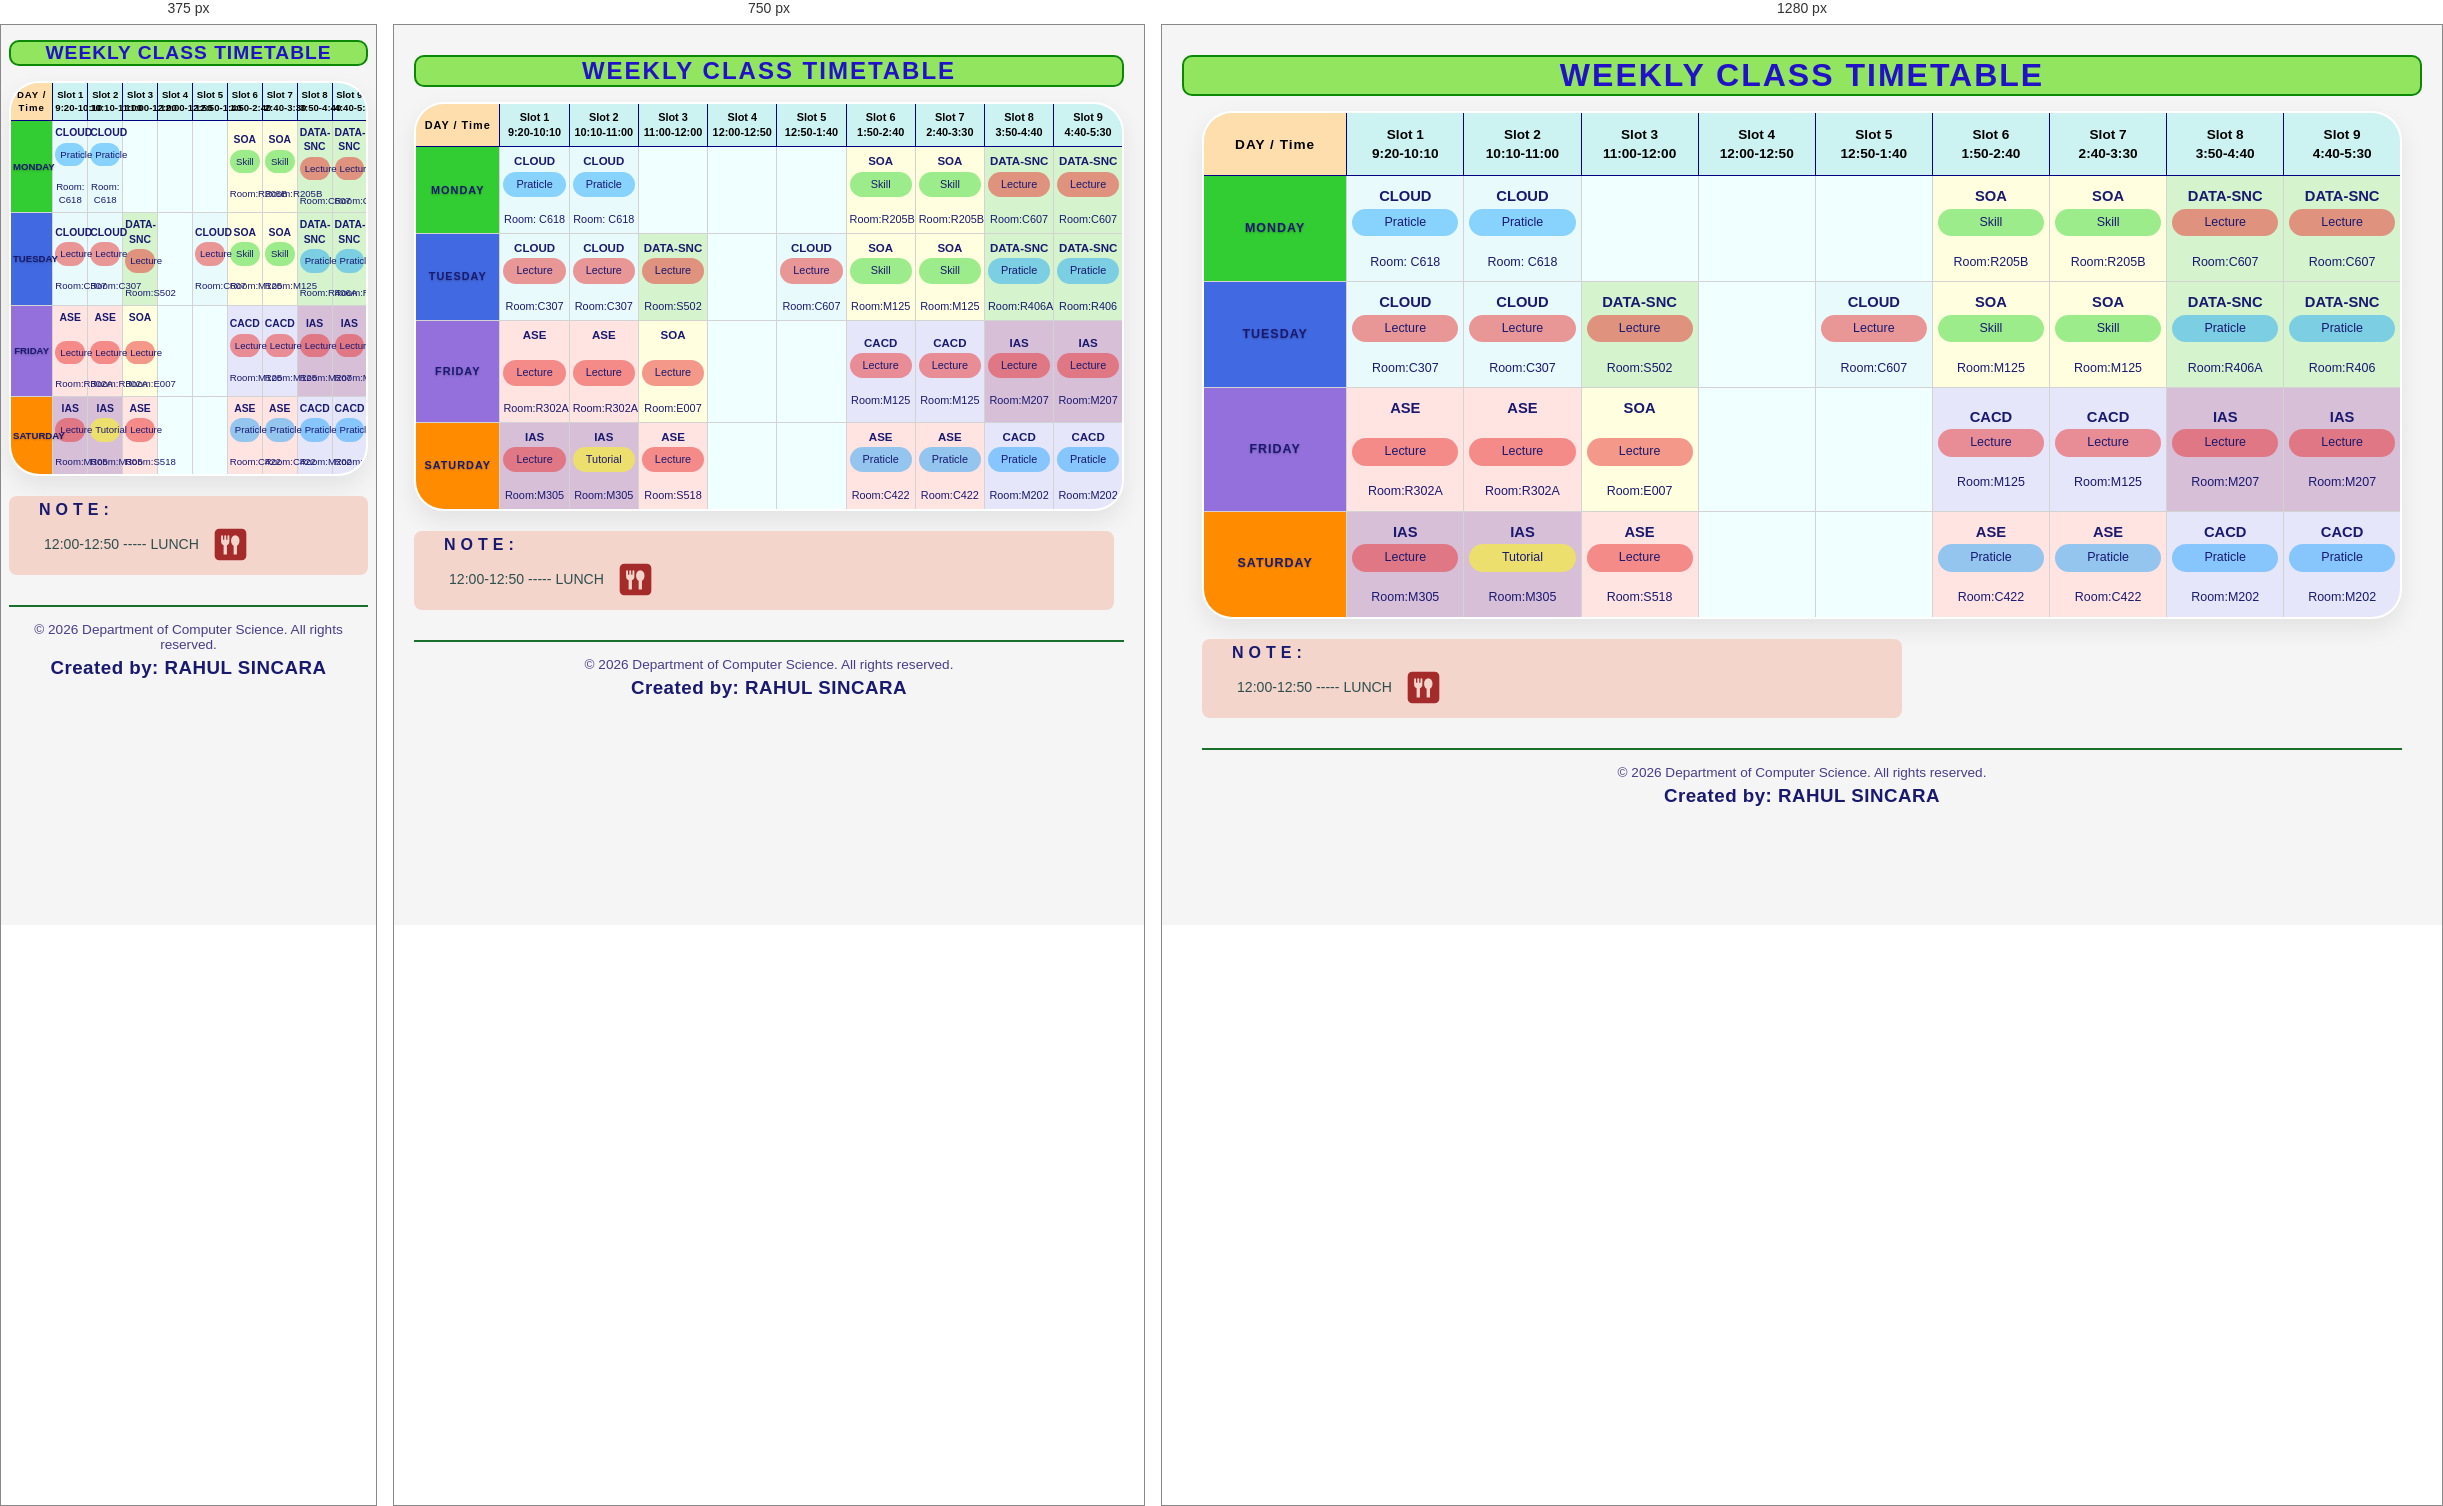
Rendered at 375 px, 750 px and 1280 px, left to right.

<!-- file: index.html -->
<!Doctype html>
<html lang="en">
  <head>
    <title>Weekly time table</title>
    <link rel="stylesheet" href="style.css" />
  </head>
  <body>
    <header class="page_header">
      <h1 class="page_title">WEEKLY CLASS TIMETABLE</h1>
    </header>

    <main class="page_main">
      <table class="timetable">
        <thead class="table_head">
          <tr class="head_row">
            <th class="day_col">DAY / Time</th>

            <th class="slot"> Slot 1 <br>9:20-10:10</th>
            <th class="slot"> Slot 2 <br> 10:10-11:00</th>
            <th class="slot"> Slot 3 <br> 11:00-12:00</th>
            <th class="slot"> Slot 4 <br> 12:00-12:50</th>
            <th class="slot"> Slot 5 <br> 12:50-1:40</th>
            <th class="slot"> Slot 6 <br> 1:50-2:40</th>
            <th class="slot"> Slot 7 <br> 2:40-3:30</th>
            <th class="slot"> Slot 8 <br> 3:50-4:40 </th>
            <th class="slot"> Slot 9 <br> 4:40-5:30</th>
          </tr>

        </thead >

        <tbody class="table_body">


          <tr class="row">
            <td class="day monday">MONDAY</td>
            <td class="CL"><strong>CLOUD</strong><div class="P">Praticle</div><br>Room: C618</td>
            <td class="CL"><strong>CLOUD</strong><div class="P">Praticle</div><br>Room: C618</td>
            <td class="empty"></td>
            <td class="empty"></td>
            <td class="empty"></td>
            <td class="soa"><strong>SOA</strong><div class="S">Skill</div><br>Room:R205B</td>
            <td class="soa"><strong>SOA</strong><div class="S">Skill</div><br>Room:R205B</td>
            <td class="DS"><strong>DATA-SNC</strong><div class="L">Lecture</div><br>Room:C607</td>
            <td class="DS"><strong>DATA-SNC</strong><div class="L">Lecture</div><br>Room:C607</td>
          </tr>

          <tr class="row">
            <td class="day tuesday">TUESDAY</td>
            <td class="CL"><strong>CLOUD</strong><div class="L">Lecture</div><br>Room:C307</td>
            <td class="CL"><strong>CLOUD</strong><div class="L">Lecture</div><br>Room:C307</td>
            <td class="DS"><strong>DATA-SNC</strong><div class="L">Lecture</div><br>Room:S502</td>
            <td class="empty"><strong></strong></td>
            <td class="CL"><strong>CLOUD</strong><div class="L">Lecture</div><br>Room:C607</td>
            <td class="soa"><strong>SOA</strong><div class="S">Skill</div><br>Room:M125</td>
            <td class="soa"><strong>SOA</strong><div class="S">Skill</div><br>Room:M125</td>
            <td class="DS"><strong>DATA-SNC</strong><div class="P">Praticle</div><br>Room:R406A</td>
            <td class="DS"><strong>DATA-SNC</strong><div class="P">Praticle</div><br>Room:R406</td>
            
          </tr >
          <tr class="row">
            <td class="day friday">FRIDAY</td>
            <td class="ASE"><strong>ASE</strong><br><div class="L">Lecture</div><br>Room:R302A</td>
            <td class="ASE"><strong>ASE</strong><br><div class="L">Lecture</div><br>Room:R302A</td>
            <td class="soa"><strong>SOA</strong><br><div class="L">Lecture</div><br>Room:E007</td>
            <td class="empty"><strong></strong></td>
            <td class="empty"><strong></strong></td>
            <td class="CACD"><strong>CACD</strong><div class="L">Lecture</div><br>Room:M125</td>
            <td class="CACD"><strong>CACD</strong><div class="L">Lecture</div><br>Room:M125</td>
            <td class="IAS"><strong>IAS</strong><div class="L">Lecture</div><br>Room:M207</td>
            <td class="IAS"><strong>IAS</strong><div class="L">Lecture</div><br>Room:M207</td>

          </tr>

          <tr class="row">
            <td class="day saturday">SATURDAY</td>
            <td class="IAS"><strong>IAS</strong><div class="L">Lecture</div><br>Room:M305</td>
            <td class="IAS"><strong>IAS</strong><div class="T">Tutorial</div><br>Room:M305</td>
            <td class="ASE"><strong>ASE</strong><div class="L">Lecture</div><br>Room:S518</td>
            <td class="empty"><strong></strong></td>
            <td class="empty"><strong></strong></td>
            <td class="ASE"><strong>ASE</strong><div class="P">Praticle</div><br>Room:C422</td>
            <td class="ASE"><strong>ASE</strong><div class="P">Praticle</div><br>Room:C422</td>
            <td class="CACD"><strong>CACD</strong><div class="P">Praticle</div><br>Room:M202</td>
            <td class="CACD"><strong>CACD</strong><div class="P">Praticle</div><br>Room:M202</td>
          </tr>

        </tbody>
      </table>

      <div class="note_box">
        <h3>NOTE:</h3>
        <ul>
            <li>12:00-12:50 ----- LUNCH   <svg xmlns="http://www.w3.org/2000/svg" height="24px" viewBox="0 -960 960 960" width="24px" fill="#e3e3e3"><path d="M291-205h91v-254q26-11 46.5-34.5T449-548v-161q0-11-7.5-18.5T423-735q-11 0-18.5 7.5T397-709v101h-35v-101q0-11-7.5-18.5T336-735q-11 0-18.5 7.5T310-709v101h-35v-101q0-11-7.5-18.5T249-735q-11 0-18.5 7.5T223-709v161q0 31 21 54.5t47 34.5v254Zm275 0h91v-240q33-20 51.5-57.5T727-590q0-62-33.5-103.5T611-735q-49 0-82 41.5T496-590q0 50 18.5 87.5T566-445v240ZM172-46q-53 0-89.5-36.5T46-172v-616q0-53 36.5-89.5T172-914h616q53 0 89.5 36.5T914-788v616q0 53-36.5 89.5T788-46H172Z"/></svg></li>
        </ul>
      </div>
    </main>

    <footer class="page_footer">
        <p>© 2026 Department of Computer Science. All rights reserved.</p>
        <h3>Created by: RAHUL SINCARA</h3>

    </footer>
  </body>
</html>


/* @media block from style.css */
@media (max-width: 900px) {
  .page_title {
    font-size: 1.5rem;
  }

  .head_row th,
  .table_body td {
    font-size: 0.68rem;
    padding: 6px 3px;
  }

  .table_body td strong {
    font-size: 0.72rem;
  }

  .day {
    font-size: 0.78rem;
  }
}

/* @media block from style.css */
@media (max-width: 600px) {
  body {
    padding: 15px 8px;
  }

  .page_title {
    font-size: 1.2rem;
    letter-spacing: 1px;
  }

  .head_row th,
  .table_body td {
    font-size: 0.6rem;
    padding: 5px 2px;
  }

  .table_body td strong {
    font-size: 0.65rem;
  }

  .day {
    font-size: 0.68rem;
    letter-spacing: 0;
  }
}